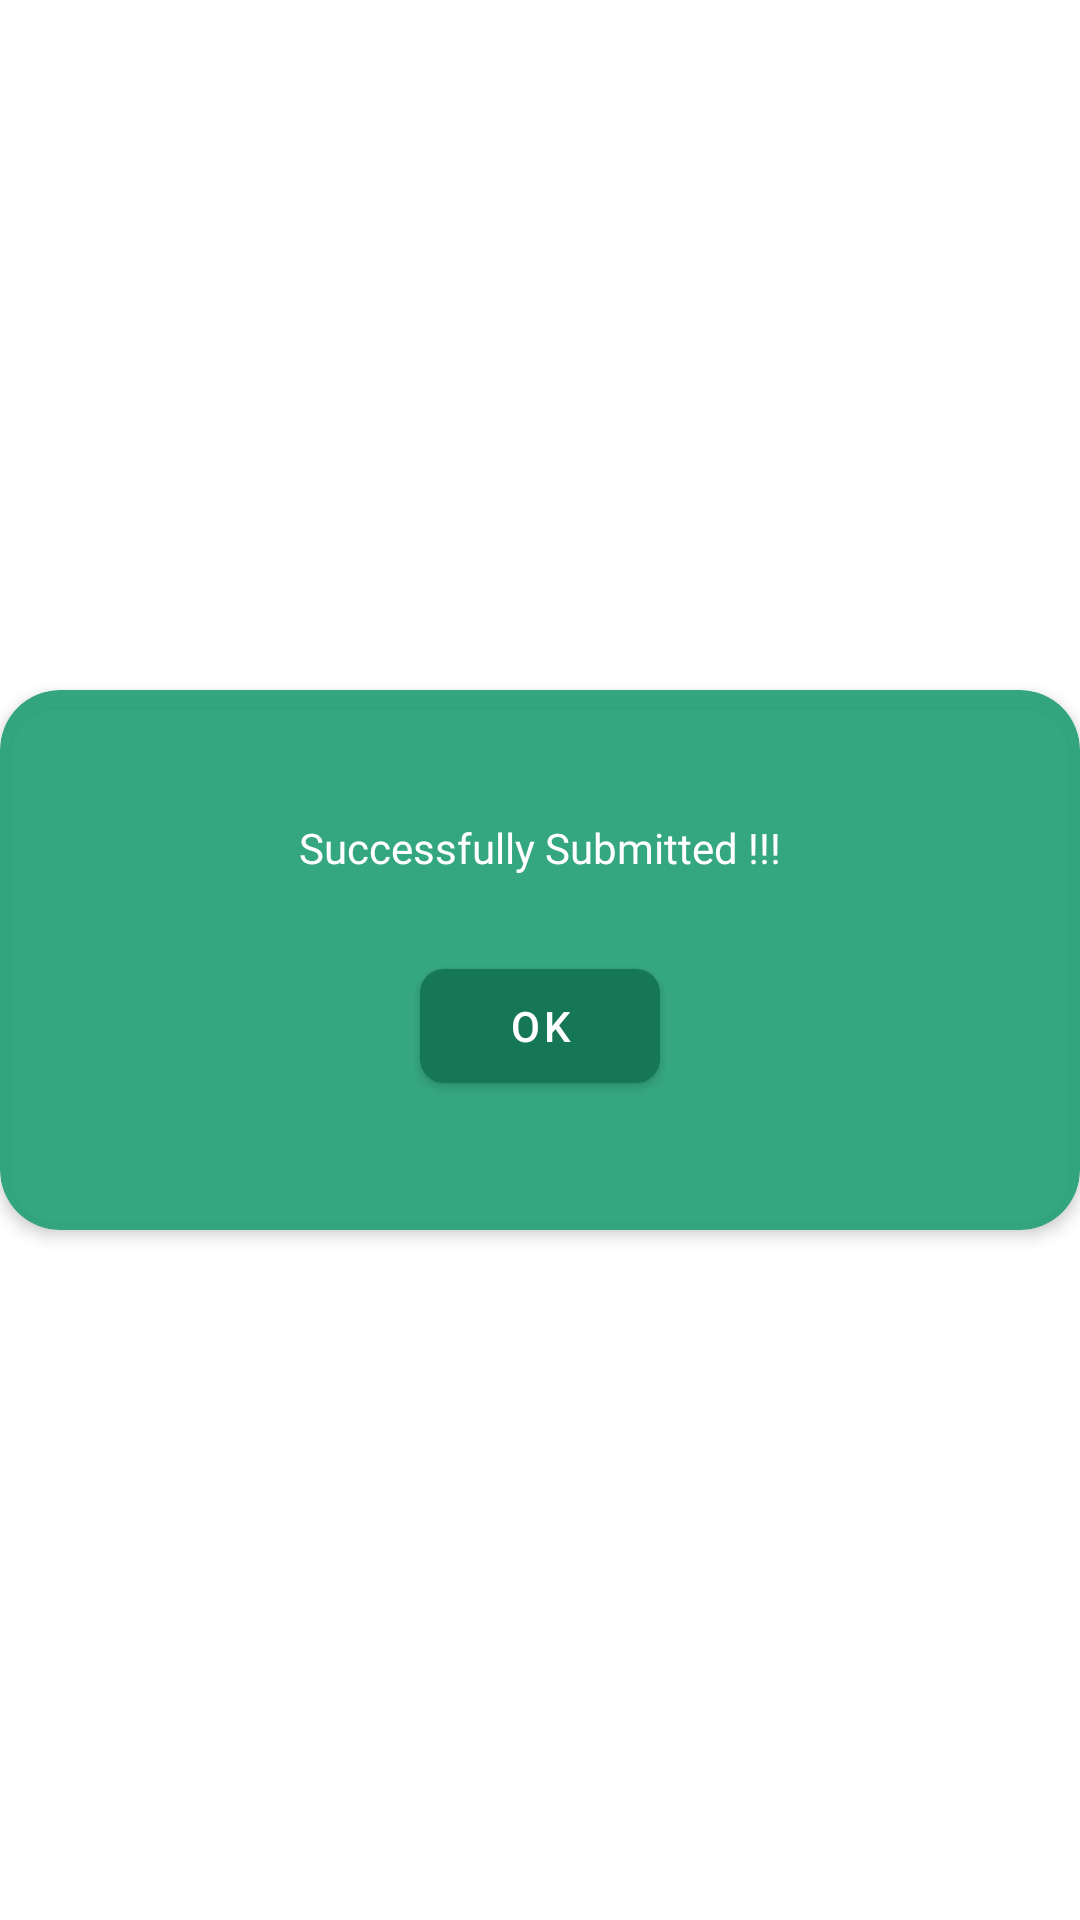

Reconstruct the res/layout file that produces this screen, plus the resources it refers to.
<!-- AndroidManifest.xml: application theme Theme.366Power -->
<!-- res/layout/dialog_whistle_submitted.xml -->
<?xml version="1.0" encoding="utf-8"?>
<RelativeLayout xmlns:android="http://schemas.android.com/apk/res/android"
    android:layout_width="match_parent"
    android:layout_height="match_parent"
    xmlns:app="http://schemas.android.com/apk/res-auto">


    <com.google.android.material.card.MaterialCardView
        android:layout_width="match_parent"
        android:layout_height="180dp"
        app:cardCornerRadius="20dp"
        app:cardElevation="3dp"
        app:cardBackgroundColor="@color/purple"
        android:layout_centerInParent="true">


        <LinearLayout
            android:layout_width="match_parent"
            android:orientation="vertical"
            android:layout_gravity="center_vertical"
            android:layout_height="wrap_content">


            <TextView
                android:id="@+id/txt1"
                android:layout_width="wrap_content"
                android:layout_height="wrap_content"
                android:textSize="14sp"
                android:layout_gravity="center"
                android:text="Successfully Submitted !!!"
                android:fontFamily="@font/robotoregular"
                android:textColor="@color/white"/>


            <com.google.android.material.button.MaterialButton
                android:layout_width="80dp"
                android:layout_height="50dp"
                android:id="@+id/btOk"
                app:cornerRadius="8dp"
                android:elevation="5dp"
                android:layout_marginTop="25dp"
                android:layout_gravity="center"
                android:text="OK"/>




        </LinearLayout>



    </com.google.android.material.card.MaterialCardView>



</RelativeLayout>
<!-- resources referenced by this layout -->
<resources>
  <color name="purple">#F32CA37A</color>
  <color name="white">#FFFFFFFF</color>
  <style name="Theme.366Power" parent="Theme.MaterialComponents.DayNight.NoActionBar">
          
          <item name="colorPrimary">@color/purple_500</item>
          <item name="colorPrimaryVariant">@color/purple_700</item>
          <item name="colorOnPrimary">@color/white</item>
          
          <item name="colorSecondary">@color/teal_200</item>
          <item name="colorSecondaryVariant">@color/teal_700</item>
          <item name="colorOnSecondary">@color/black</item>
          
          <item name="android:statusBarColor" tools:targetApi="l">?attr/colorPrimaryVariant</item>
          
      </style>
  <color name="purple_500">#167756</color>
  <color name="purple_700">#167756</color>
  <color name="teal_200">#FF03DAC5</color>
  <color name="teal_700">#FF018786</color>
  <color name="black">#FF000000</color>
</resources>
